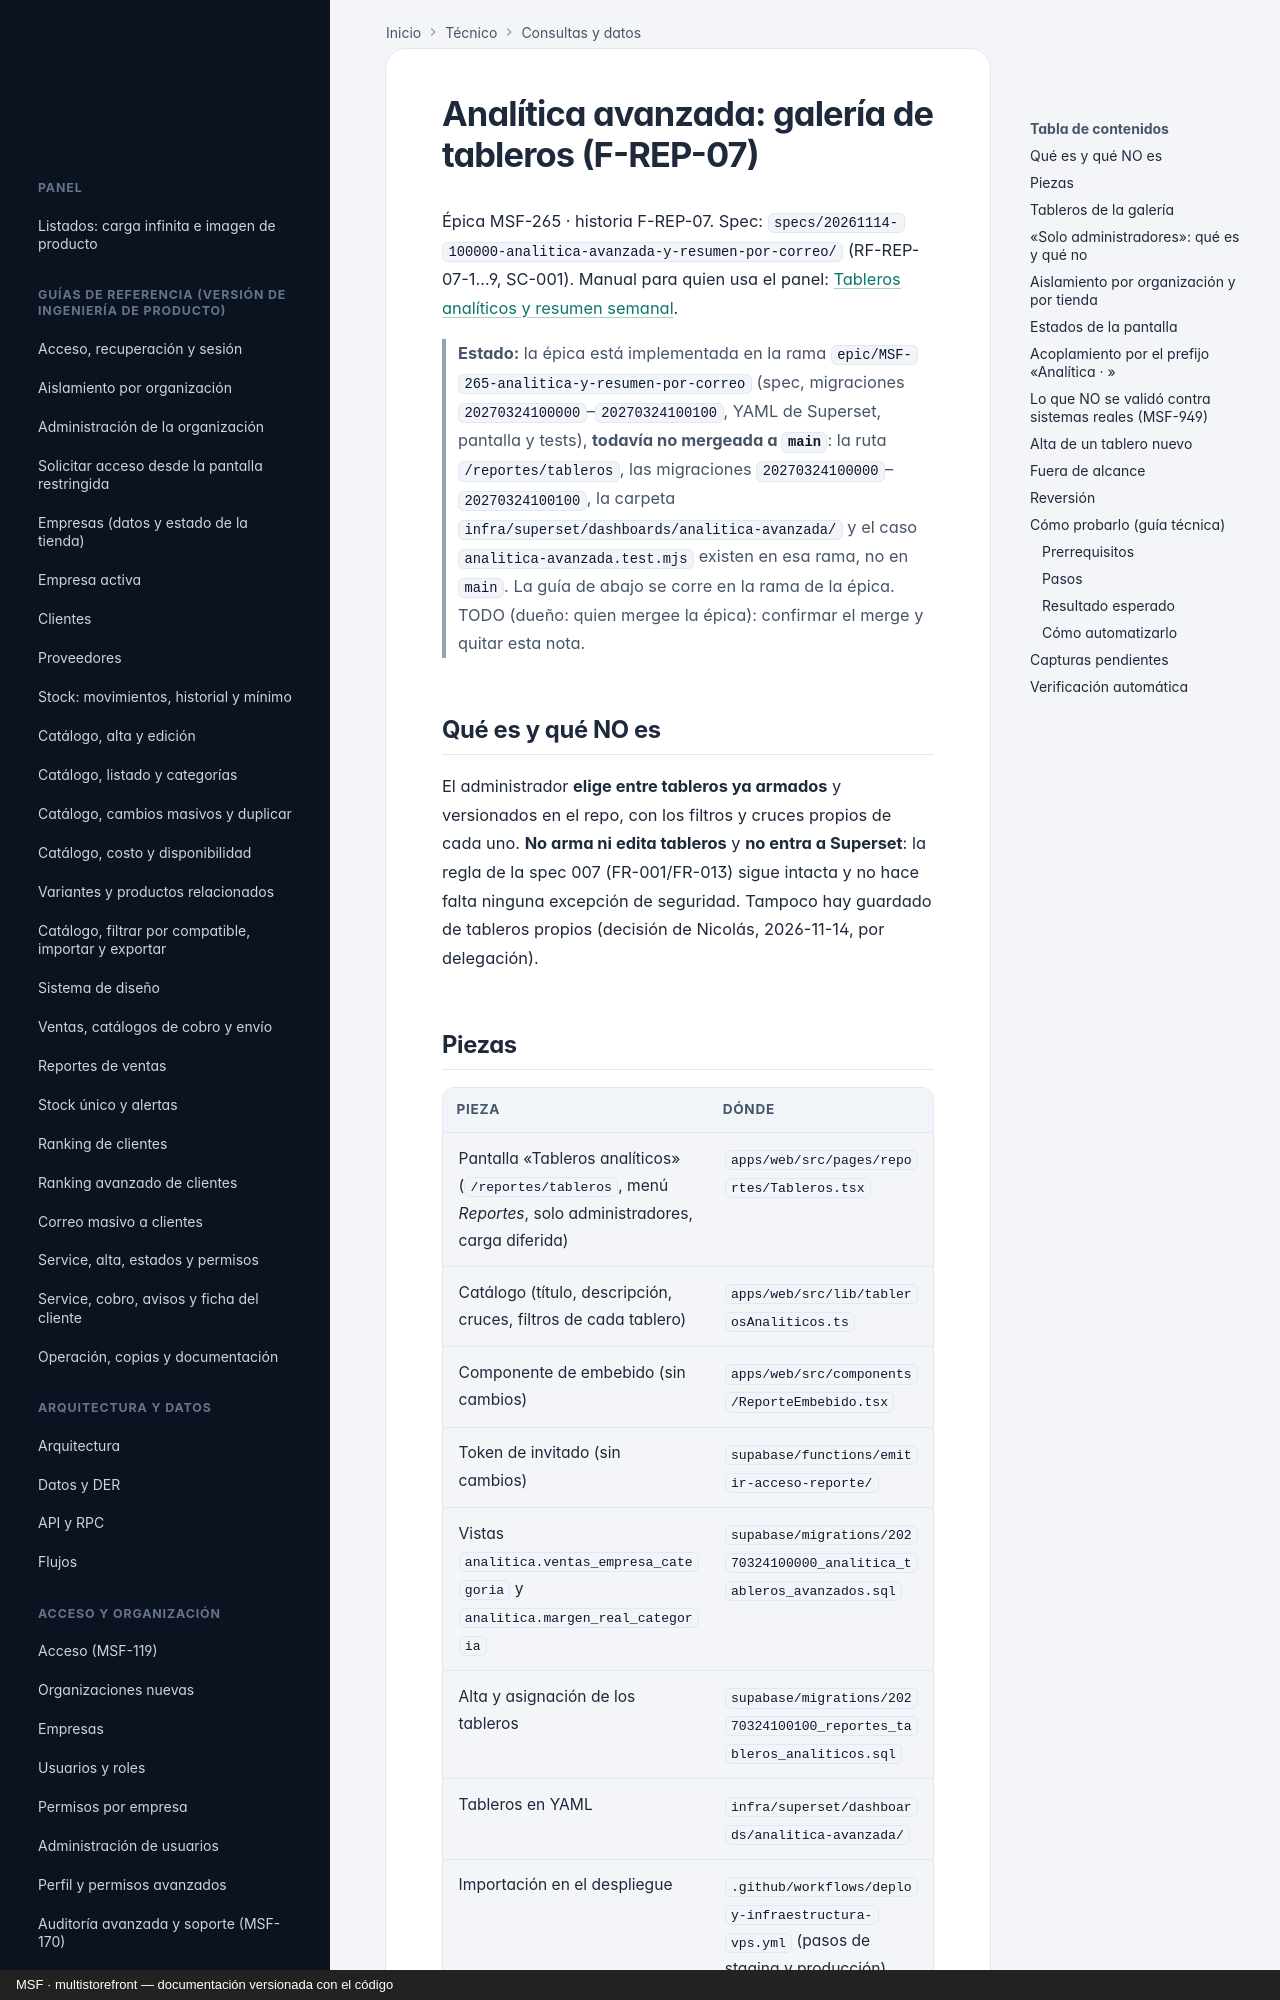

repository: nicolasjones/multistorefront-meli · page: tecnico/analitica-avanzada/index.html · generator: mkdocs · copyright: MSF · multistorefront — documentación versionada con el código

---
owner: tecnico
sources:
  - specs/20261114-100000-analitica-avanzada-y-resumen-por-correo
  - supabase/migrations
  - apps/web/src
---

# Analítica avanzada: galería de tableros (F-REP-07)

Épica MSF-265 · historia F-REP-07. Spec: `specs/20261114-100000-analitica-avanzada-y-resumen-por-correo/` (RF-REP-07-1…9, SC-001). Manual para quien usa el panel: [Tableros analíticos y resumen semanal](../producto/tableros-analiticos.md).

> **Estado:** la épica está implementada en la rama `epic/MSF-265-analitica-y-resumen-por-correo` (spec, migraciones `20270324100000`–`20270324100100`, YAML de Superset, pantalla y tests), **todavía no mergeada a `main`**: la ruta `/reportes/tableros`, las migraciones `20270324100000`–`20270324100100`, la carpeta `infra/superset/dashboards/analitica-avanzada/` y el caso `analitica-avanzada.test.mjs` existen en esa rama, no en `main`. La guía de abajo se corre en la rama de la épica. TODO (dueño: quien mergee la épica): confirmar el merge y quitar esta nota.

## Qué es y qué NO es

El administrador **elige entre tableros ya armados** y versionados en el repo, con los filtros y cruces propios de cada uno. **No arma ni edita tableros** y **no entra a Superset**: la regla de la spec 007 (FR-001/FR-013) sigue intacta y no hace falta ninguna excepción de seguridad. Tampoco hay guardado de tableros propios (decisión de Nicolás, 2026-11-14, por delegación).

## Piezas

| Pieza | Dónde |
|---|---|
| Pantalla «Tableros analíticos» (`/reportes/tableros`, menú *Reportes*, solo administradores, carga diferida) | `apps/web/src/pages/reportes/Tableros.tsx` |
| Catálogo (título, descripción, cruces, filtros de cada tablero) | `apps/web/src/lib/tablerosAnaliticos.ts` |
| Componente de embebido (sin cambios) | `apps/web/src/components/ReporteEmbebido.tsx` |
| Token de invitado (sin cambios) | `supabase/functions/emitir-acceso-reporte/` |
| Vistas `analitica.ventas_empresa_categoria` y `analitica.margen_real_categoria` | `supabase/migrations/20270324100000_analitica_tableros_avanzados.sql` |
| Alta y asignación de los tableros | `supabase/migrations/20270324100100_reportes_tableros_analiticos.sql` |
| Tableros en YAML | `infra/superset/dashboards/analitica-avanzada/` |
| Importación en el despliegue | `.github/workflows/deploy-infraestructura-vps.yml` (pasos de staging y producción) |
